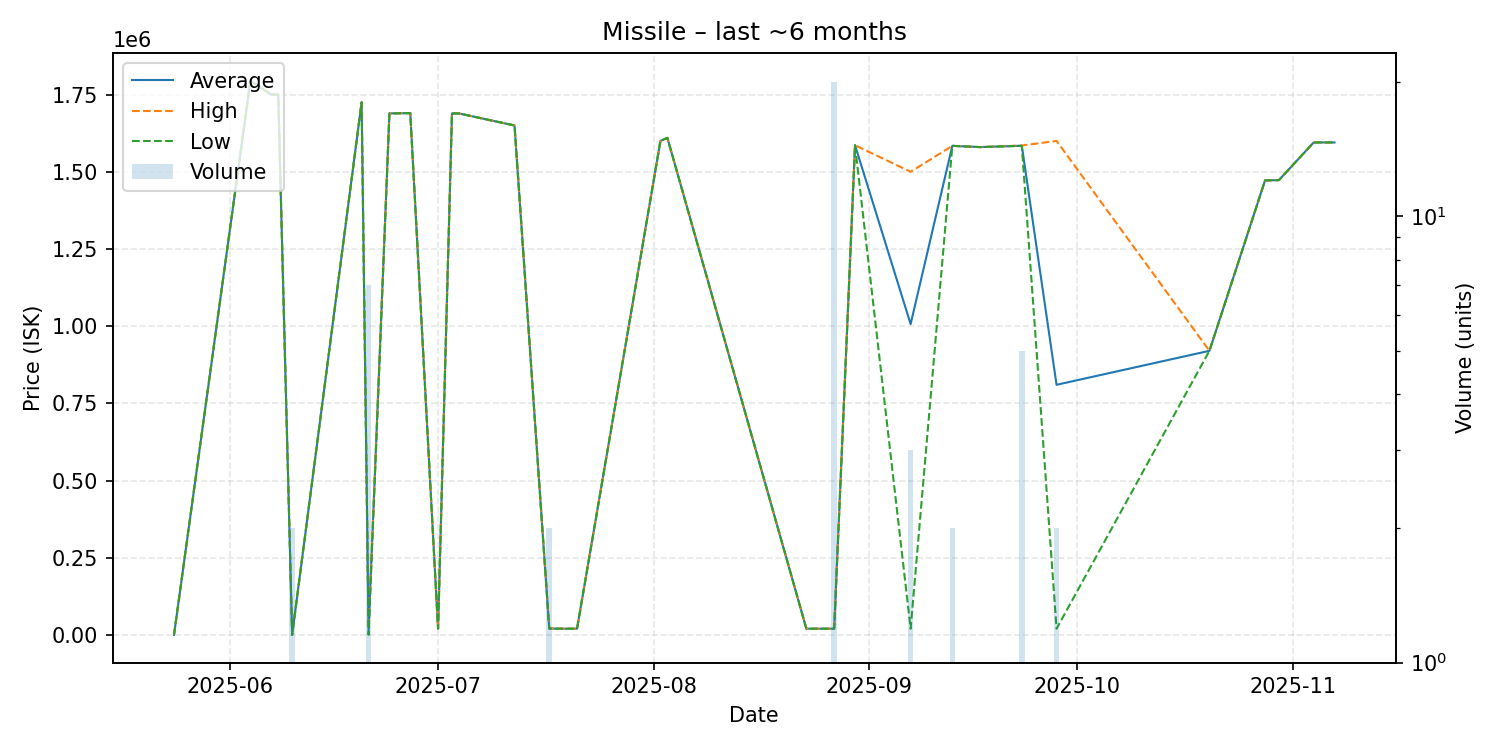

Source data for this figure (header and first rows):
date, average, highest, lowest, order_count, volume
2025-05-24, 1.0, 1.0, 1.0, 1, 1
2025-06-04, 1795000, 1795000, 1795000, 1, 1
2025-06-07, 1750000, 1750000, 1750000, 1, 1
2025-06-08, 1750000, 1750000, 1750000, 1, 1
2025-06-10, 1.0, 1.0, 1.0, 1, 2
2025-06-20, 1725000, 1725000, 1725000, 1, 1
2025-06-21, 14286, 20000, 1.0, 2, 7
2025-06-24, 1689000, 1689000, 1689000, 1, 1
2025-06-27, 1690000, 1690000, 1690000, 1, 1
2025-07-01, 20000, 20000, 20000, 1, 1
2025-07-03, 1689000, 1689000, 1689000, 1, 1
2025-07-04, 1689000, 1689000, 1689000, 1, 1
2025-07-12, 1650000, 1650000, 1650000, 1, 1
2025-07-17, 20600, 21200, 20000, 2, 2
2025-07-19, 20010, 20010, 20010, 1, 1
2025-07-21, 20010, 20010, 20010, 1, 1
2025-08-02, 1600000, 1600000, 1600000, 1, 1
2025-08-03, 1610000, 1610000, 1610000, 1, 1
2025-08-23, 20040, 20040, 20040, 1, 1
2025-08-27, 20030, 20030, 20030, 3, 20
2025-08-30, 1586000, 1586000, 1586000, 1, 1
2025-09-07, 1006673, 1500000, 20020, 3, 3
2025-09-13, 1584000, 1584000, 1584000, 2, 2
2025-09-17, 1580000, 1580000, 1580000, 1, 1
2025-09-23, 1584400, 1585000, 1584000, 2, 5
2025-09-28, 810020, 1600000, 20040, 2, 2
2025-10-20, 920100, 920100, 920100, 1, 1
2025-10-28, 1472000, 1472000, 1472000, 1, 1
2025-10-30, 1473000, 1473000, 1473000, 1, 1
2025-11-04, 1595000, 1595000, 1595000, 1, 1
2025-11-05, 1595000, 1595000, 1595000, 1, 1
2025-11-07, 1595000, 1595000, 1595000, 1, 1
